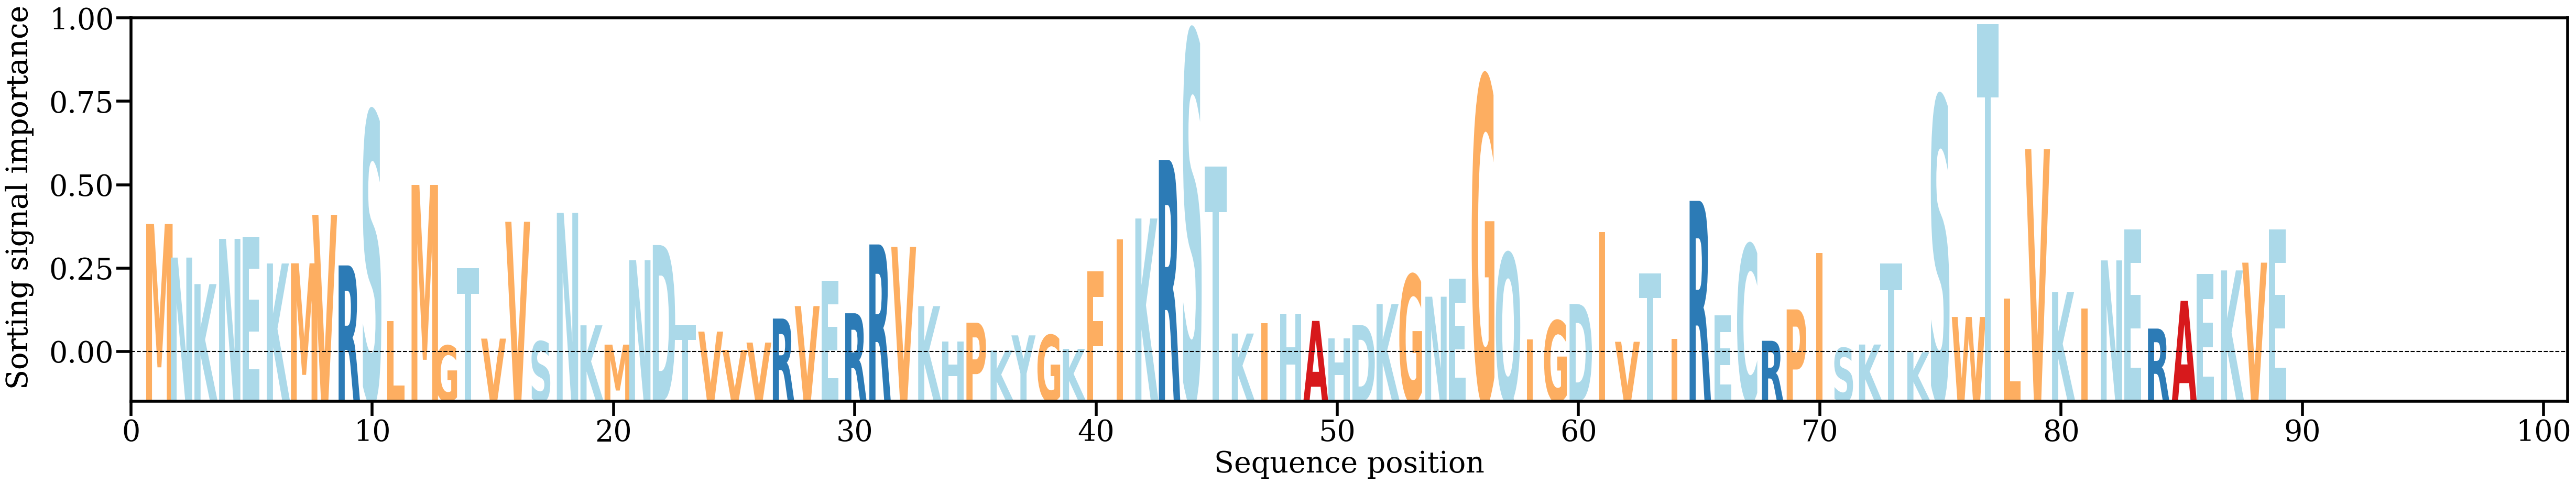

Data behind this chart, as committed beside it:
AA, Alpha
M, [0.01825831]
N, [0.01361939]
K, [0.00995583]
N, [0.01621002]
E, [0.01652211]
K, [0.01280679]
M, [0.01283148]
V, [0.0195323]
R, [0.01253762]
S, [0.03373685]
L, [0.00484584]
M, [0.02366758]
G, [0.00145601]
T, [0.01217947]
V, [0.00242105]
V, [0.01856701]
S, [0.00203037]
N, [0.01979733]
K, [0.00425789]
M, [0.00158957]
N, [0.01326449]
D, [0.01535095]
T, [0.0043126]
V, [0.00338748]
V, [0.00086017]
V, [0.00187411]
R, [0.00519175]
V, [0.00691583]
E, [0.01040834]
R, [0.00592265]
R, [0.01543444]
V, [0.01511398]
K, [0.0069095]
H, [0.00201717]
P, [0.0046256]
K, [0.00078132]
Y, [0.00286592]
G, [0.00290527]
K, [0.00100366]
F, [0.01169767]
I, [0.01614877]
K, [0.01902441]
R, [0.0271244]
S, [0.04481543]
T, [0.0262199]
K, [0.00312202]
I, [0.00454073]
H, [0.00584264]
A, [0.00486753]
H, [0.00242258]
D, [0.00432128]
K, [0.00720292]
G, [0.01124524]
N, [0.00820969]
E, [0.01067713]
G, [0.03860057]
Q, [0.01420931]
I, [0.00230551]
G, [0.0049052]
D, [0.00720983]
... 29 more rows
